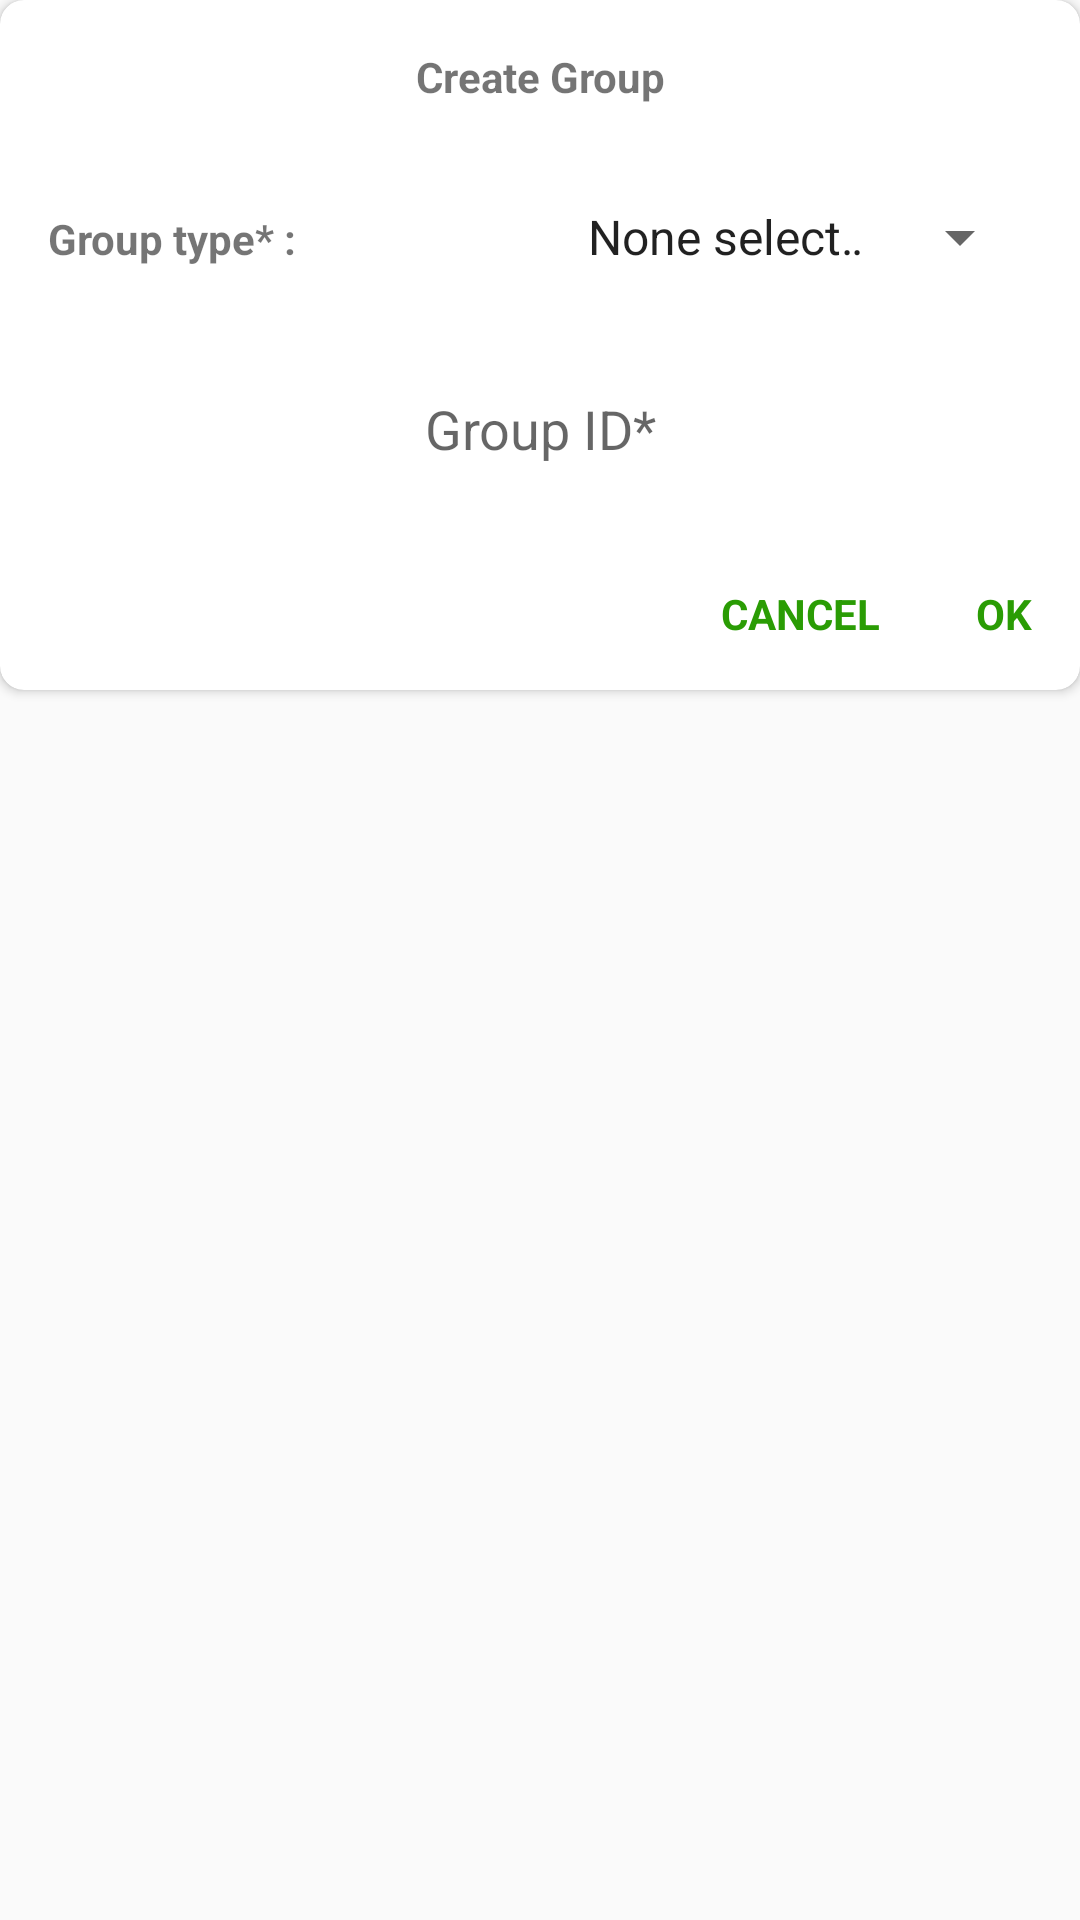

The Android layout XML behind this screen, and the referenced resources:
<!-- AndroidManifest.xml: application theme AppTheme -->
<!-- res/layout/material_dialog_create_group.xml -->
<?xml version="1.0" encoding="utf-8"?>
<LinearLayout xmlns:android="http://schemas.android.com/apk/res/android"
    xmlns:app="http://schemas.android.com/apk/res-auto"
    xmlns:tools="http://schemas.android.com/tools"
    android:layout_width="match_parent"
    android:layout_height="wrap_content"
    android:layout_marginLeft="64dp"
    android:layout_marginRight="64dp"
    android:layout_marginTop="8dp"
    android:orientation="vertical">

    <androidx.cardview.widget.CardView
        android:id="@+id/cardview"
        android:layout_width="match_parent"
        android:layout_height="wrap_content"
        android:layout_marginBottom="2dp"
        app:cardCornerRadius="8dp">

        <LinearLayout
            android:layout_marginLeft="16dp"
            android:layout_marginRight="16dp"
            android:layout_width="match_parent"
            android:layout_height="wrap_content"
            android:orientation="vertical">

            <TextView
                android:layout_width="match_parent"
                android:layout_height="wrap_content"
                android:layout_marginTop="16dp"
                android:text="Create Group"
                android:textAlignment="center"
                android:textStyle="bold" />

            <LinearLayout
                android:layout_width="match_parent"

                android:layout_height="match_parent"
                android:layout_gravity="center"
                android:layout_marginBottom="32dp"
                android:layout_marginTop="16dp"
                android:gravity="center"
                android:orientation="vertical">

                <LinearLayout
                    android:layout_width="match_parent"
                    android:layout_height="wrap_content"
                    android:layout_marginBottom="32dp"
                    android:layout_marginTop="16dp">

                    <TextView
                        android:layout_width="0dp"
                        android:layout_height="wrap_content"
                        android:layout_weight="0.5"
                        android:text="Group type* : "
                        android:textStyle="bold" />

                    <Spinner
                        android:id="@+id/group_type_spinner"
                        android:layout_width="0dp"
                        android:layout_height="wrap_content"
                        android:layout_marginLeft="8dp"
                        android:layout_weight="0.5"
                        android:entries="@array/group_type_arrays"
                        android:gravity="end"
                        android:textAlignment="textEnd" />

                </LinearLayout>

                <EditText
                    android:id="@+id/groupId"
                    android:layout_width="match_parent"
                    android:layout_height="40dp"
                    android:background="@drawable/roundededittext"
                    android:clickable="false"
                    android:cursorVisible="false"
                    android:ems="10"
                    android:focusable="false"
                    android:focusableInTouchMode="false"
                    android:gravity="center"
                    android:hint="Group ID*"
                    android:padding="4dp" />

            </LinearLayout>

            <LinearLayout
                android:layout_width="match_parent"
                android:layout_height="wrap_content"
                android:background="@color/white"
                android:gravity="right"
                android:orientation="horizontal"
             android:layout_marginBottom="16dp">

                <TextView
                    android:id="@+id/cancel"
                    android:layout_width="wrap_content"
                    android:layout_height="wrap_content"
                    android:layout_marginRight="32dp"
                    android:gravity="center"
                    android:text="CANCEL"
                    android:textColor="@color/colorPrimary"
                    android:textStyle="bold" />

                <TextView
                    android:id="@+id/ok"
                    android:layout_width="wrap_content"
                    android:layout_height="wrap_content"
                    android:gravity="center"
                    android:text="OK"
                    android:textColor="@color/colorPrimary"
                    android:textStyle="bold" />


            </LinearLayout>
        </LinearLayout>

    </androidx.cardview.widget.CardView>

</LinearLayout>
<!-- resources referenced by this layout -->
<resources>
  <array name="group_type_arrays">
          <item>None selected</item>
          <item>Individual</item>
          <item>Family</item>
          <item>Company</item>
      </array>
  <color name="colorPrimary">#2a9c04</color>
  <color name="white">#FFFFFF</color>
  <!-- drawable roundededittext (drawable) -->
  <?xml version="1.0" encoding="utf-8"?>
  
  <selector xmlns:android="http://schemas.android.com/apk/res/android">
      <shape xmlns:android="http://schemas.android.com/apk/res/android"
          android:shape="rectangle" android:padding="10dp">
          <corners
              android:bottomRightRadius="12dp"
              android:bottomLeftRadius="12dp"
              android:topLeftRadius="12dp"
              android:topRightRadius="12dp"/>
      </shape>
  </selector>
  <style name="AppTheme" parent="Theme.AppCompat.Light.DarkActionBar">
          
          <item name="colorPrimary">@color/colorPrimary</item>
          <item name="colorPrimaryDark">@color/colorPrimaryDark</item>
          <item name="colorAccent">@color/colorAccent</item>
      </style>
  <color name="colorPrimaryDark">#186002</color>
  <color name="colorAccent">#214e01</color>
</resources>
